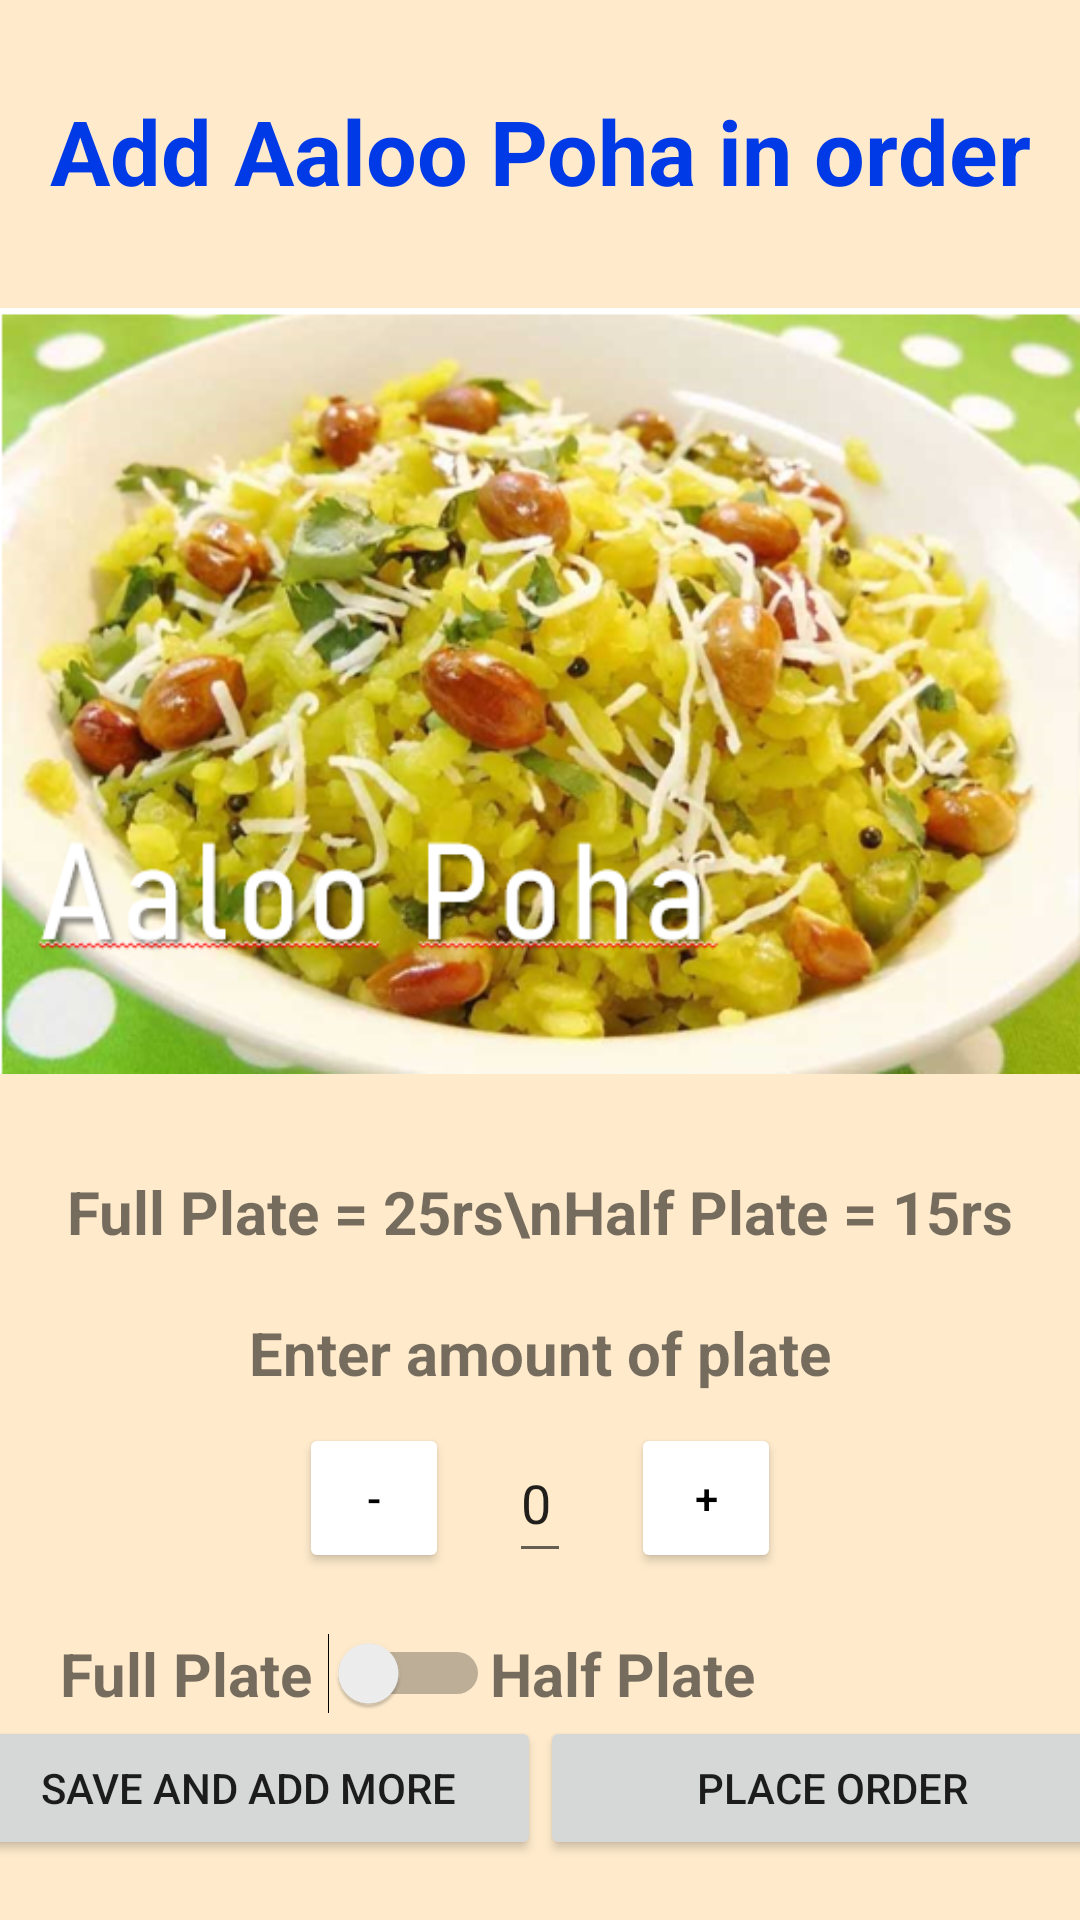

Here is an Android app screen rendered from its layout file. Give the layout XML and the strings, colors and styles it references.
<!-- AndroidManifest.xml: application theme Theme.CanteenOrdering -->
<!-- res/layout/aaloo_poha_order.xml -->
<?xml version="1.0" encoding="utf-8"?>

<androidx.constraintlayout.widget.ConstraintLayout xmlns:android="http://schemas.android.com/apk/res/android"
    xmlns:tools="http://schemas.android.com/tools"
    android:layout_width="match_parent"
    android:layout_height="match_parent"
    xmlns:app="http://schemas.android.com/apk/res-auto"
    android:background="#ffebcc">

    <TextView
        android:id="@+id/head_samosa"
        android:layout_width="wrap_content"
        android:layout_height="wrap_content"
        android:text="Add Aaloo Poha in order"
        android:textSize="30dp"
        android:textStyle="bold"
        android:layout_margin="30dp"
        android:textColor="#0039e6"
        app:layout_constraintLeft_toLeftOf="parent"
        app:layout_constraintRight_toRightOf="parent"
        app:layout_constraintTop_toTopOf="parent"
        app:layout_constraintBottom_toTopOf="@id/sam_image"
        />

    <ImageView
        android:id="@+id/sam_image"
        android:layout_width="wrap_content"
        android:layout_height="300dp"
        android:src="@drawable/aaloopoha"
        android:layout_margin="10dp"
        app:layout_constraintTop_toBottomOf="@id/head_samosa"
        app:layout_constraintLeft_toLeftOf="parent"
        app:layout_constraintRight_toRightOf="parent"
        />

    <TextView
        android:id="@+id/price"
        android:layout_width="wrap_content"
        android:layout_height="wrap_content"
        android:text="Full Plate = 25rs\nHalf Plate = 15rs"
        android:textSize="20dp"
        android:textStyle="bold"
        android:layout_margin="10dp"
        app:layout_constraintTop_toBottomOf="@id/sam_image"
        app:layout_constraintLeft_toLeftOf="parent"
        app:layout_constraintRight_toRightOf="parent"
        app:layout_constraintBottom_toTopOf="@id/vvv"

        />

    <TextView
        android:id="@+id/vvv"
        android:layout_width="wrap_content"
        android:layout_height="wrap_content"
        android:text="Enter amount of plate"
        android:textSize="20dp"
        android:textStyle="bold"
        android:layout_marginTop="20dp"
        app:layout_constraintTop_toBottomOf="@id/price"
        app:layout_constraintLeft_toLeftOf="parent"
        app:layout_constraintRight_toRightOf="parent"
        />

    <EditText
        android:id="@+id/poha_amount_entered"
        android:layout_width="wrap_content"
        android:layout_height="50dp"
        android:text="0"
        android:inputType="number"
        android:layout_margin="10dp"
        app:layout_constraintTop_toBottomOf="@id/vvv"
        app:layout_constraintRight_toRightOf="parent"
        app:layout_constraintLeft_toLeftOf="parent"
        />

    <Button
        android:id="@+id/poha_minus"
        android:layout_width="50dp"
        android:layout_height="50dp"
        android:backgroundTint="@color/white"
        android:layout_marginRight="20dp"
        android:textColor="@color/black"
        android:text="-"
        app:layout_constraintTop_toTopOf="@id/poha_amount_entered"
        app:layout_constraintRight_toLeftOf="@id/poha_amount_entered"
        />

    <Button
        android:id="@+id/poha_plus"
        android:layout_width="50dp"
        android:layout_height="50dp"
        android:text="+"
        android:backgroundTint="@color/white"
        android:textColor="@color/black"
        app:layout_constraintTop_toTopOf="@id/poha_amount_entered"
        app:layout_constraintLeft_toRightOf="@id/poha_amount_entered"
        android:layout_marginLeft="20dp"
        />

    <Button
        android:id="@+id/poha_add_more"
        android:layout_width="195dp"
        android:layout_height="wrap_content"
        android:text="Save and add more"
        android:layout_marginBottom="20dp"
        app:layout_constraintBottom_toBottomOf="parent"
        app:layout_constraintLeft_toLeftOf="parent"
        app:layout_constraintRight_toLeftOf="@id/poha_final_click"


        />
    <Button
        android:id="@+id/poha_final_click"
        android:layout_width="195dp"
        android:layout_height="wrap_content"
        android:text="Place Order"
        android:layout_marginBottom="20dp"
        app:layout_constraintBottom_toBottomOf="parent"
        app:layout_constraintRight_toRightOf="parent"
        app:layout_constraintLeft_toRightOf="@id/poha_add_more"
        />

    <Switch
        android:id="@+id/poha_full_half"
        android:layout_width="wrap_content"
        android:layout_height="wrap_content"

        android:layout_margin="5dp"
        app:layout_constraintLeft_toRightOf="@id/full"
        app:layout_constraintTop_toTopOf="@id/full"
        app:layout_constraintBottom_toBottomOf="@id/full"
        app:layout_constraintRight_toLeftOf="@id/full_half"


        />

    <TextView
        android:id="@+id/full"
        android:layout_width="wrap_content"
        android:layout_height="wrap_content"
        android:text="Full Plate"
        android:textSize="20dp"
        android:textStyle="bold"
        android:layout_marginTop="20dp"
        android:layout_marginLeft="20dp"
        app:layout_constraintLeft_toLeftOf="parent"
        app:layout_constraintTop_toBottomOf="@id/poha_plus"
        />

    <TextView
        android:layout_width="wrap_content"
        android:layout_height="wrap_content"
        android:text="Half Plate"
        android:textSize="20dp"
        android:textStyle="bold"
        app:layout_constraintTop_toTopOf="@id/full"
        app:layout_constraintBottom_toBottomOf="@id/full"
        app:layout_constraintLeft_toRightOf="@id/poha_full_half"



        />


</androidx.constraintlayout.widget.ConstraintLayout>
<!-- resources referenced by this layout -->
<resources>
  <!-- drawable aaloopoha: png bitmap (drawable-v24, 374379 bytes) -->
  <style name="Theme.CanteenOrdering" parent="Theme.MaterialComponents.DayNight.DarkActionBar">
          
          <item name="colorPrimary">#ff9900</item>
          <item name="colorPrimaryVariant">@color/purple_700</item>
          <item name="colorOnPrimary">@color/black</item>
          
          <item name="colorSecondary">@color/teal_200</item>
          <item name="colorSecondaryVariant">@color/teal_700</item>
          <item name="colorOnSecondary">@color/black</item>
          
          <item name="android:statusBarColor" tools:targetApi="l">#ff9900</item>
          
      </style>
  <!-- not gathered from this repository: default colours our renderer supplied (Android Studio template values) -->
  <color name="purple_700">#FF3700B3</color>
  <color name="teal_200">#FF03DAC5</color>
  <color name="teal_700">#FF018786</color>
  <color name="black">#FF000000</color>
  <color name="white">#FFFFFFFF</color>
</resources>
